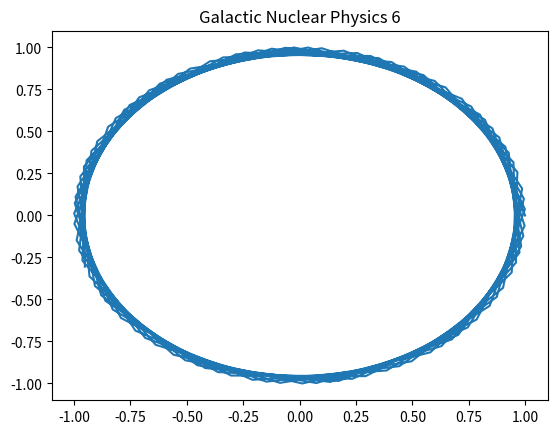

Write Python code to recreate this figure.
%matplotlib inline
import numpy as np
import matplotlib.pyplot as plt
# Physics simulation 6
t = np.linspace(0, 10, 100)
plt.plot(np.cos(t*6), np.sin(t*6))
plt.title('Galactic Nuclear Physics 6')
